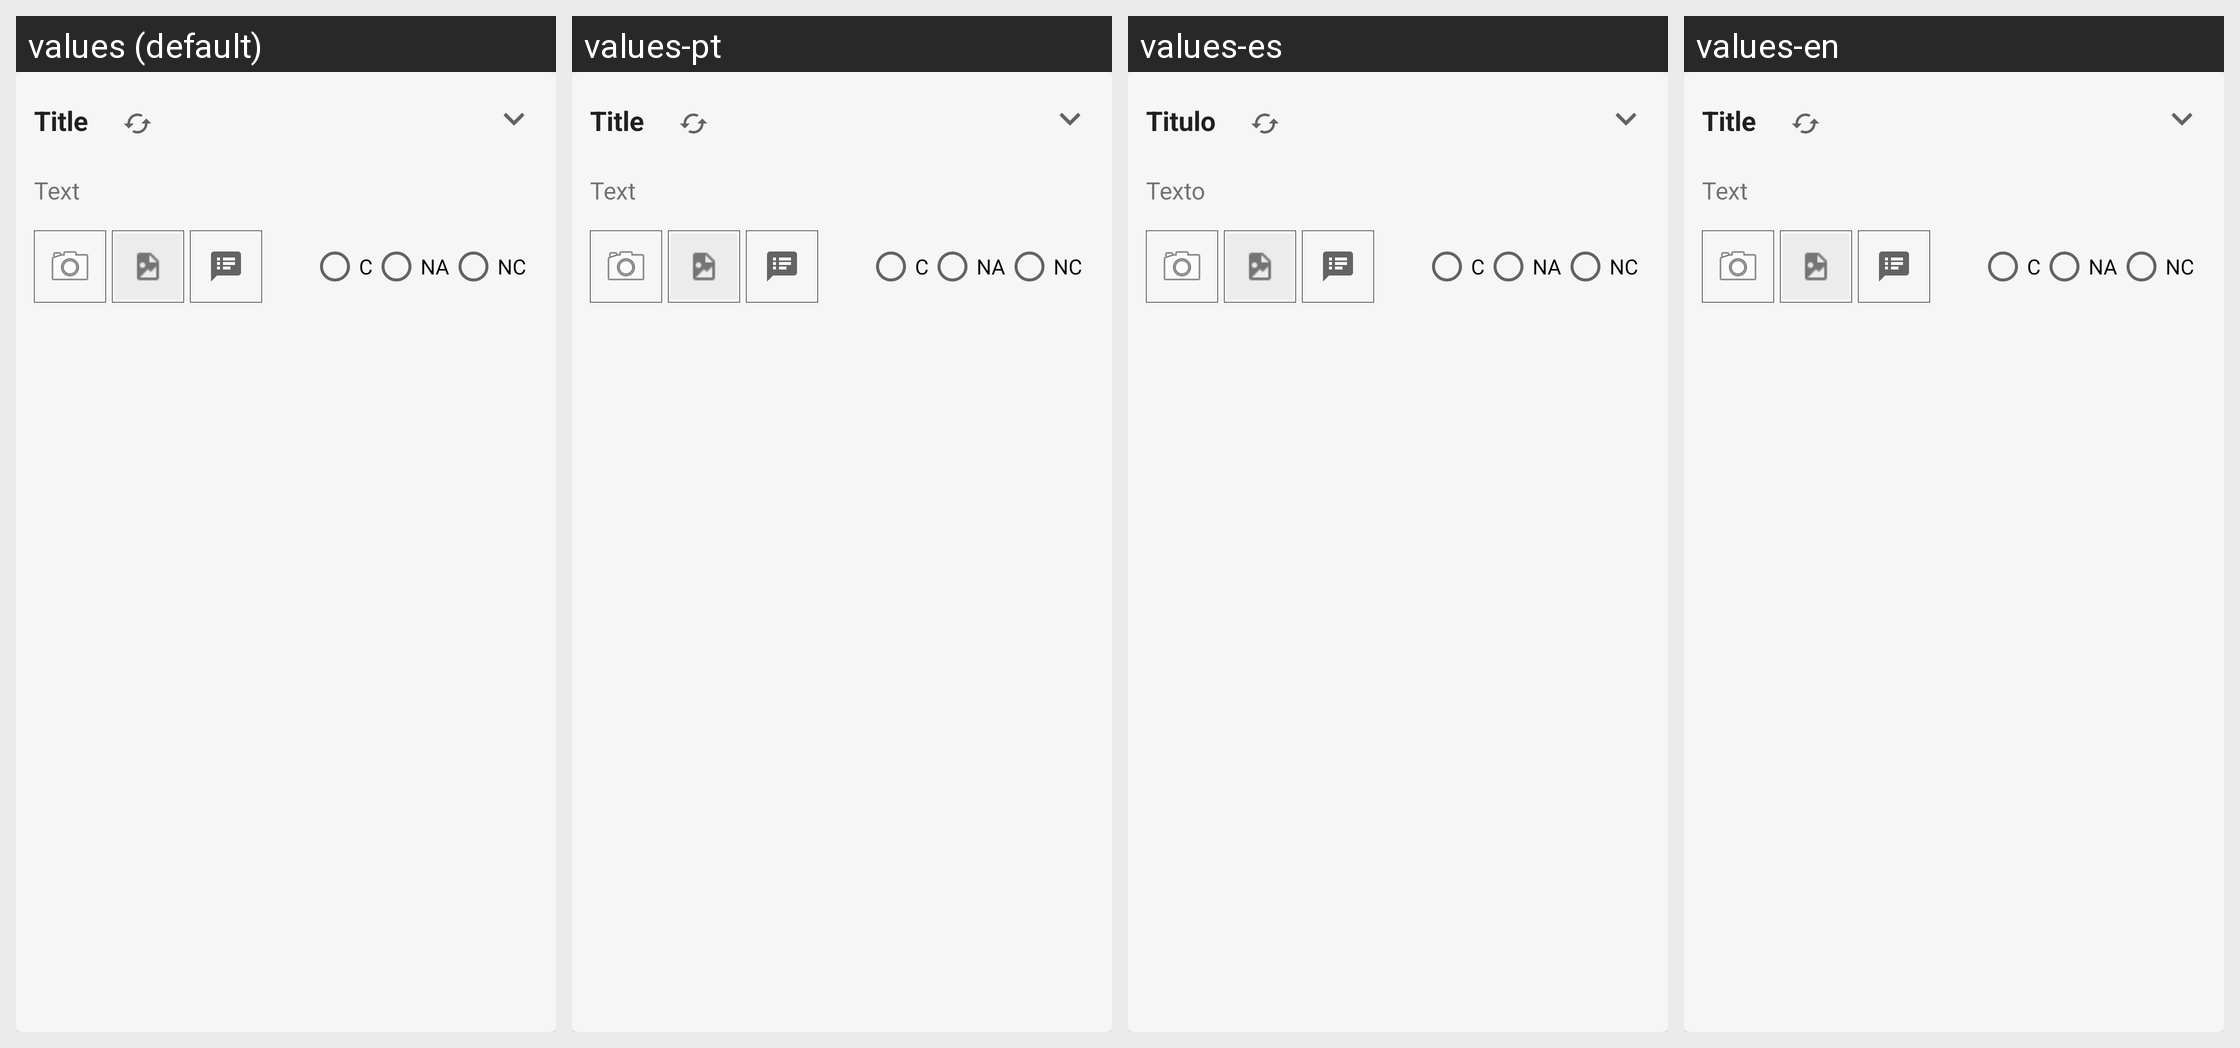

For this localized Android screen grid, give each drawn string resource with its value in every locale shown.
Android screen res/layout/activity_report_list.xml rendered under 4 locales, left to right: values (default), values-pt, values-es, values-en. Device: Nexus 5 (rendered at 1080×1920; each locale shown at half size, 540×960, under a caption strip naming it); theme AppTheme.
Strings drawn on this screen, with the default value and each locale's value (text and hints the layout hard-codes, and strings that could not be matched under every locale, appear in the picture but are not listed):

label_list_title
  values: Title
  values-pt: Title
  values-es: Titulo
  values-en: Title

label_list_text
  values: Text
  values-pt: Text
  values-es: Texto
  values-en: Text

radio_according
  values: C
  values-pt: C
  values-es: C
  values-en: C

radio_not_applicable
  values: NA
  values-pt: NA
  values-es: NA
  values-en: NA

radio_not_according
  values: NC
  values-pt: NC
  values-es: NC
  values-en: NC
